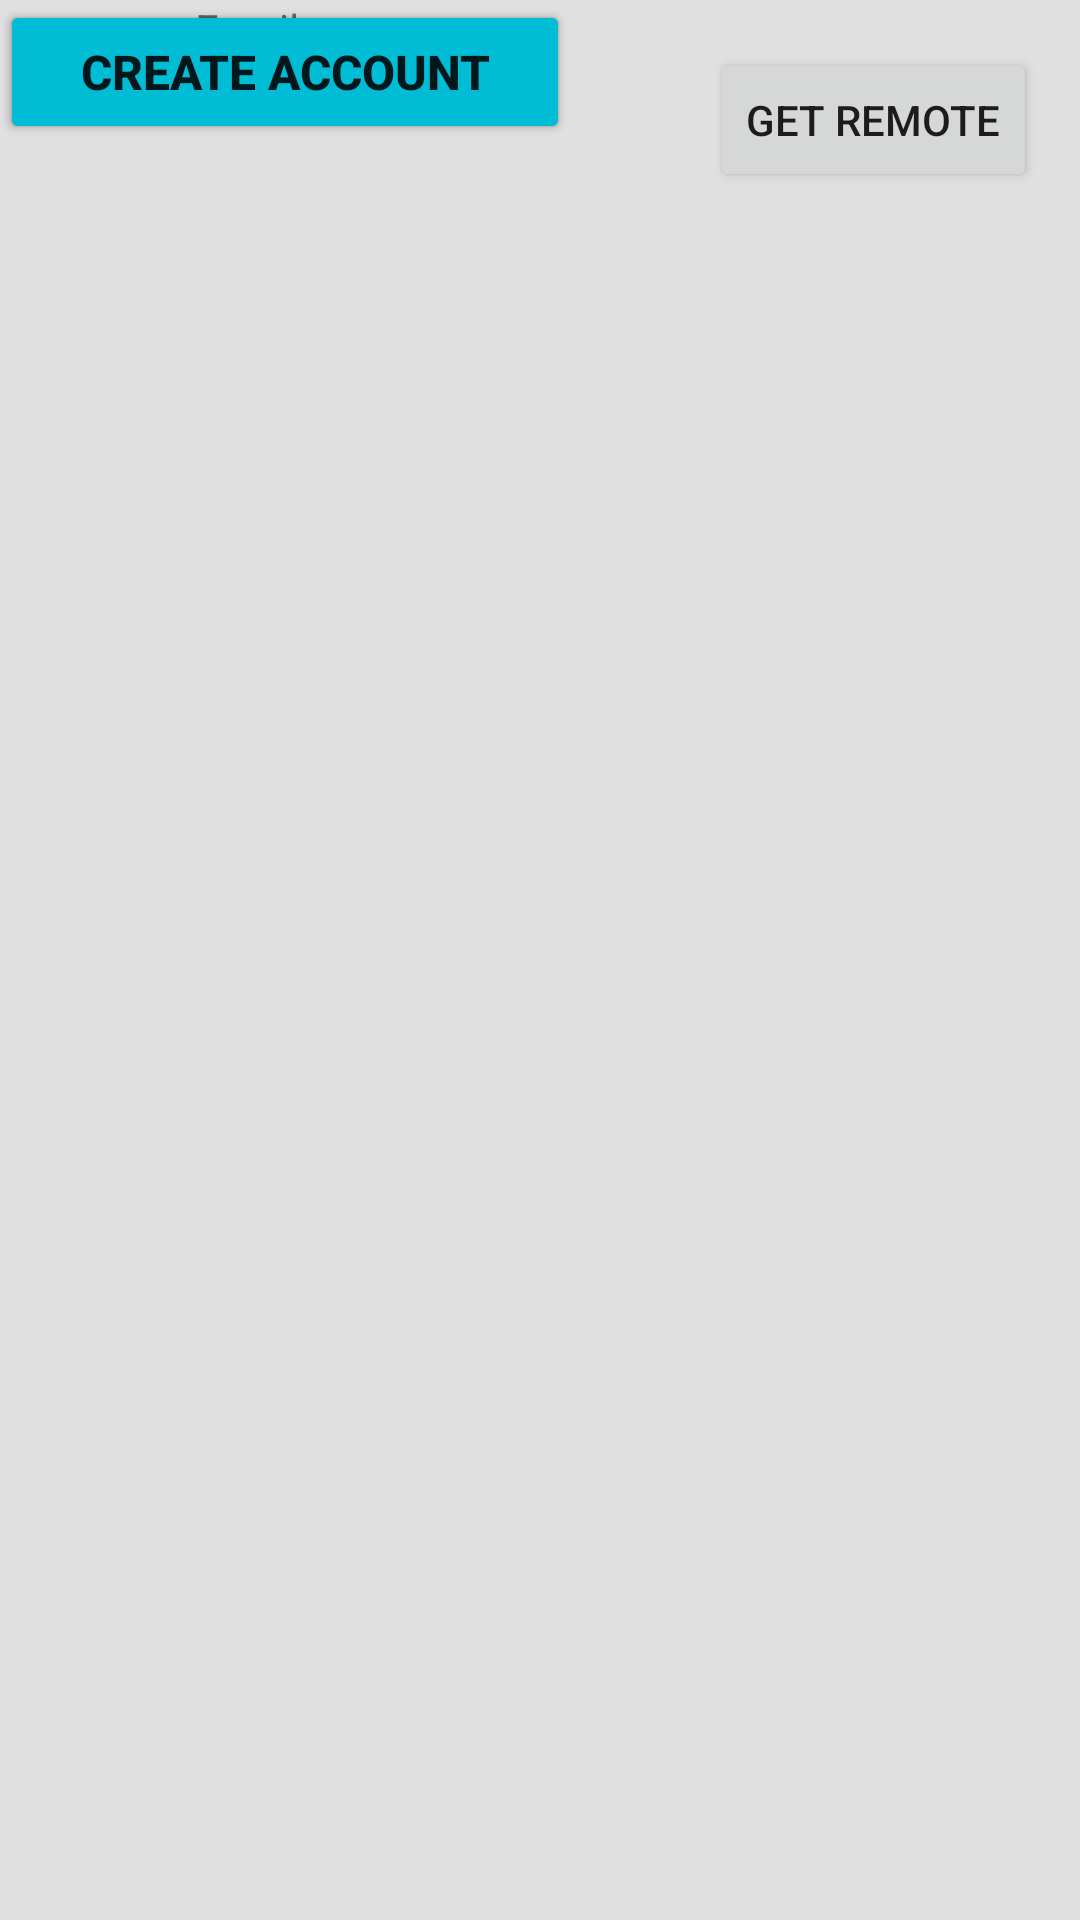

Layout XML and referenced resources for this Android screen:
<!-- AndroidManifest.xml: application theme Theme.PushNotify -->
<!-- res/layout/activity_main.xml -->
<?xml version="1.0" encoding="utf-8"?>
<androidx.constraintlayout.widget.ConstraintLayout xmlns:android="http://schemas.android.com/apk/res/android"
    xmlns:app="http://schemas.android.com/apk/res-auto"
    xmlns:tools="http://schemas.android.com/tools"
    android:id="@+id/layout"
    android:layout_width="match_parent"
    android:layout_height="match_parent"
    android:background="@color/grey_300"
    tools:context=".MainActivity">

    <Button
        android:id="@+id/bthFetch"
        android:layout_width="wrap_content"
        android:layout_height="wrap_content"
        android:layout_marginTop="16dp"
        android:text="Get Remote"
        app:layout_constraintEnd_toEndOf="parent"
        app:layout_constraintHorizontal_bias="0.943"
        app:layout_constraintStart_toStartOf="parent"
        app:layout_constraintTop_toTopOf="parent" />

    <TextView
        android:id="@+id/Sign_inTxtView"
        android:layout_width="0dp"
        android:layout_height="21dp"
        android:text="@string/hint_email"
        android:textAlignment="center"
        app:layout_constraintEnd_toEndOf="@+id/field_Email"
        app:layout_constraintHorizontal_bias="0.0"
        app:layout_constraintStart_toStartOf="@+id/field_Email"
        tools:layout_editor_absoluteY="585dp" />

    <Button
        android:id="@+id/sign_inButtn"
        android:layout_width="190dp"
        android:layout_height="0dp"
        android:backgroundTint="#00BCD4"
        android:text="@string/signed_in"
        android:textSize="16sp"
        android:textStyle="bold"
        tools:layout_editor_absoluteX="6dp"
        tools:layout_editor_absoluteY="650dp" />

    <EditText
        android:id="@+id/field_Email"
        android:layout_width="165dp"
        android:layout_height="43dp"
        android:ems="10"
        android:inputType="textEmailAddress"
        tools:layout_editor_absoluteX="31dp"
        tools:layout_editor_absoluteY="580dp" />

    <EditText
        android:id="@+id/field_Password"
        android:layout_width="150dp"
        android:layout_height="45dp"
        android:ems="10"
        android:hint="@string/hint_password"
        android:inputType="textPassword"
        android:textAlignment="center"
        tools:layout_editor_absoluteX="216dp"
        tools:layout_editor_absoluteY="578dp" />

    <Button
        android:id="@+id/button3"
        android:layout_width="190dp"
        android:layout_height="0dp"
        android:backgroundTint="#00BCD4"
        android:text="@string/create_account"
        android:textSize="16sp"
        android:textStyle="bold"
        tools:layout_editor_absoluteX="216dp"
        tools:layout_editor_absoluteY="650dp" />

    <androidx.constraintlayout.widget.Guideline
        android:id="@+id/guideline2"
        android:layout_width="wrap_content"
        android:layout_height="wrap_content"
        android:orientation="vertical"
        app:layout_constraintGuide_begin="205dp" />

    <androidx.constraintlayout.widget.Group
        android:id="@+id/emailPasswordFields"
        android:layout_width="wrap_content"
        android:layout_height="wrap_content"
        app:constraint_referenced_ids="field_Email,field_Password" />

</androidx.constraintlayout.widget.ConstraintLayout>
<!-- resources referenced by this layout -->
<resources>
  <color name="grey_300">#E0E0E0</color>
  <string name="create_account">Create Account</string>
  <string name="hint_email">Email</string>
  <string name="hint_password">Password</string>
  <string name="signed_in">sign In</string>
  <style name="Theme.PushNotify" parent="Theme.MaterialComponents.DayNight.DarkActionBar">
          
          <item name="colorPrimary">@color/purple_500</item>
          <item name="colorPrimaryVariant">@color/purple_700</item>
          <item name="colorOnPrimary">@color/white</item>
          
          <item name="colorSecondary">@color/teal_200</item>
          <item name="colorSecondaryVariant">@color/teal_700</item>
          <item name="colorOnSecondary">@color/black</item>
          
          <item name="android:statusBarColor" tools:targetApi="l">?attr/colorPrimaryVariant</item>
          
      </style>
  <color name="purple_500">#FF6200EE</color>
  <color name="purple_700">#FF3700B3</color>
  <color name="white">#FFFFFFFF</color>
  <color name="teal_200">#FF03DAC5</color>
  <color name="teal_700">#FF018786</color>
  <color name="black">#FF000000</color>
</resources>
